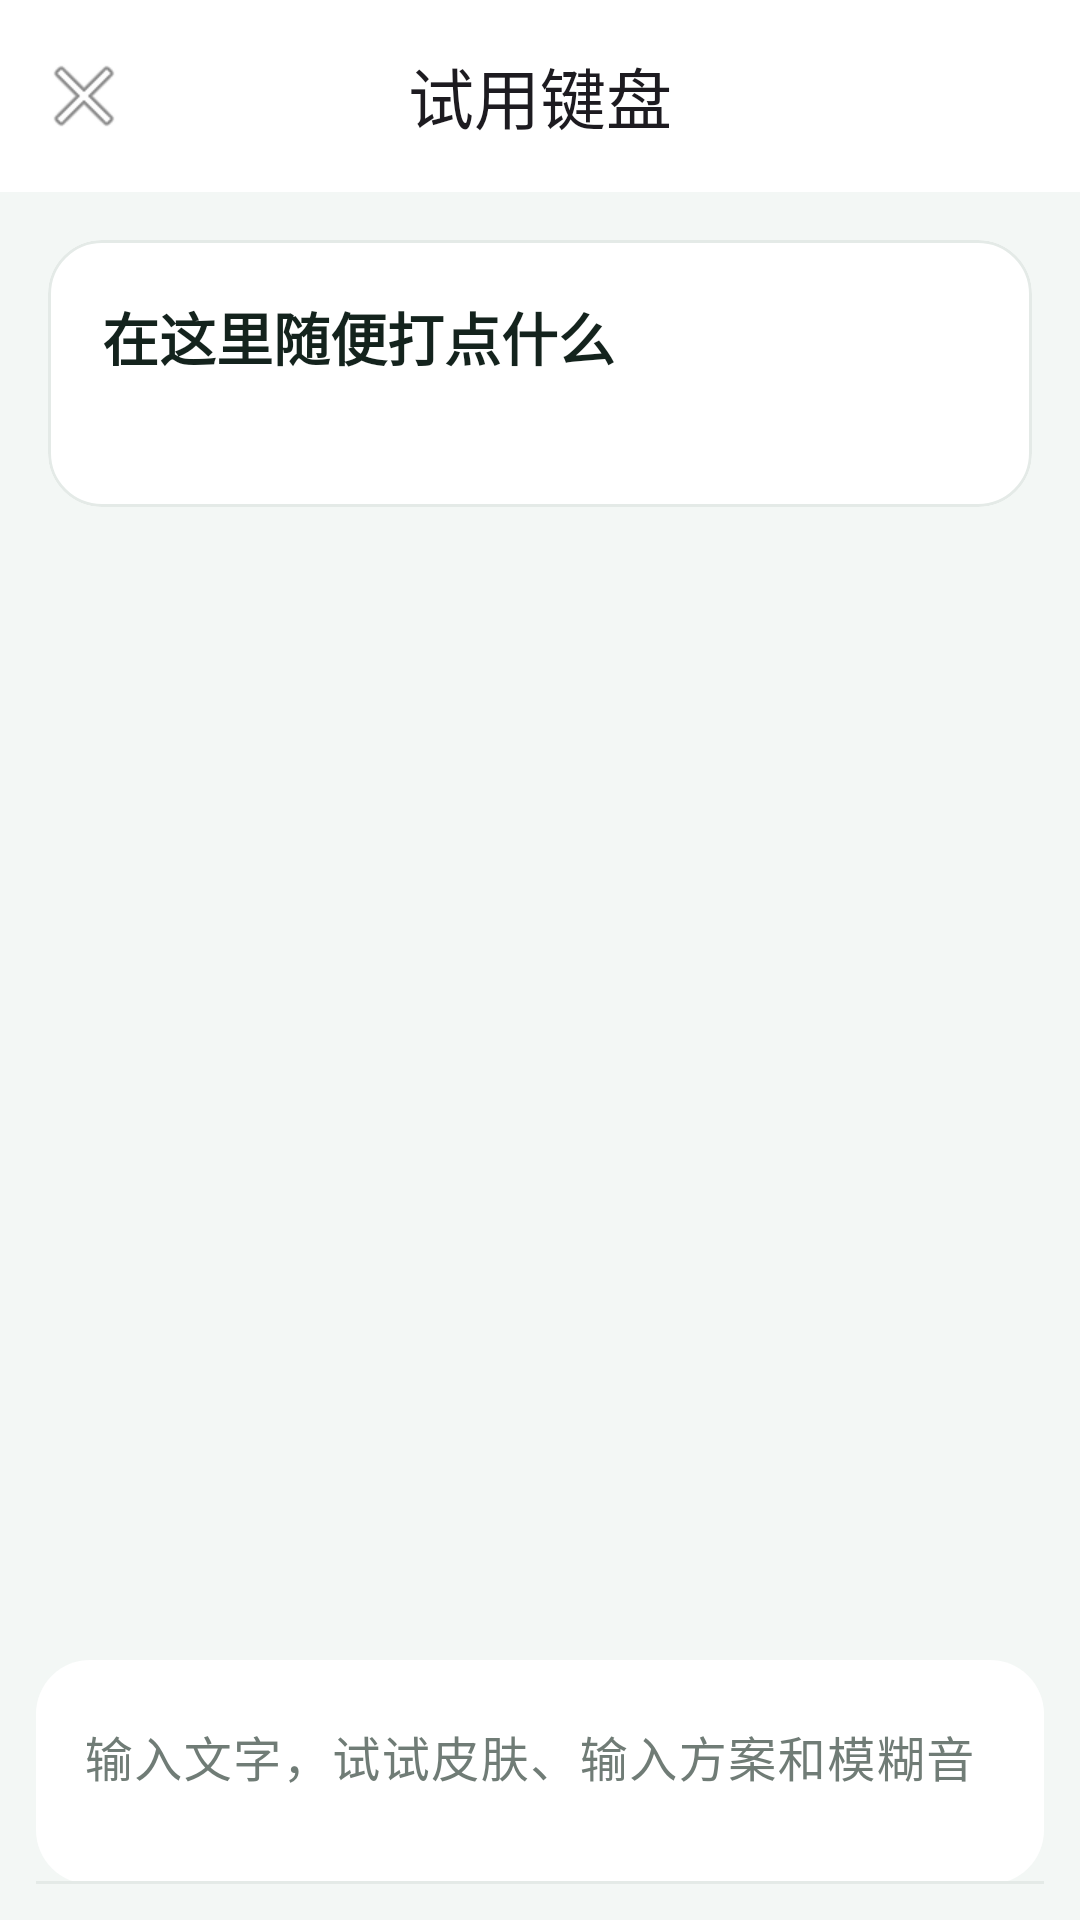

Android layout source for this screen:
<!-- AndroidManifest.xml: application theme Theme.MSIME -->
<!-- res/layout/activity_trial.xml -->
<?xml version="1.0" encoding="utf-8"?>
<LinearLayout
    xmlns:android="http://schemas.android.com/apk/res/android"
    xmlns:app="http://schemas.android.com/apk/res-auto"
    android:id="@+id/trial_root"
    android:layout_width="match_parent"
    android:layout_height="match_parent"
    android:orientation="vertical"
    android:background="@color/mist">

    <com.google.android.material.appbar.MaterialToolbar
        android:id="@+id/trial_toolbar"
        android:layout_width="match_parent"
        android:layout_height="?attr/actionBarSize"
        android:background="@color/surface"
        app:navigationIcon="@android:drawable/ic_menu_close_clear_cancel"
        app:title="试用键盘"
        app:titleCentered="true" />

    <androidx.core.widget.NestedScrollView
        android:id="@+id/trial_scroll"
        android:layout_width="match_parent"
        android:layout_height="0dp"
        android:layout_weight="1"
        android:clipToPadding="false"
        android:padding="16dp">

        <LinearLayout
            android:layout_width="match_parent"
            android:layout_height="wrap_content"
            android:orientation="vertical">

            <com.google.android.material.card.MaterialCardView
                android:layout_width="match_parent"
                android:layout_height="wrap_content"
                app:cardCornerRadius="18dp"
                app:cardElevation="0dp"
                app:cardBackgroundColor="@color/surface">
                <LinearLayout
                    android:layout_width="match_parent"
                    android:layout_height="wrap_content"
                    android:orientation="vertical"
                    android:padding="18dp">
                    <TextView
                        android:layout_width="wrap_content"
                        android:layout_height="wrap_content"
                        android:text="在这里随便打点什么"
                        android:textColor="@color/ink"
                        android:textSize="19sp"
                        android:textStyle="bold" />
                    <TextView
                        android:id="@+id/trial_hint"
                        android:layout_width="match_parent"
                        android:layout_height="wrap_content"
                        android:layout_marginTop="6dp"
                        android:textColor="@color/text_secondary"
                        android:textSize="14sp" />
                    <com.google.android.material.button.MaterialButton
                        android:id="@+id/trial_action"
                        android:layout_width="wrap_content"
                        android:layout_height="wrap_content"
                        android:layout_marginTop="12dp"
                        android:visibility="gone"
                        app:cornerRadius="12dp" />
                </LinearLayout>
            </com.google.android.material.card.MaterialCardView>

            <TextView
                android:id="@+id/trial_counter"
                android:layout_width="match_parent"
                android:layout_height="wrap_content"
                android:layout_marginTop="16dp"
                android:layout_marginStart="4dp"
                android:textColor="@color/text_secondary"
                android:textSize="12sp" />
        </LinearLayout>
    </androidx.core.widget.NestedScrollView>

    <com.google.android.material.textfield.TextInputLayout
        android:layout_width="match_parent"
        android:layout_height="wrap_content"
        android:layout_margin="12dp"
        android:hint="输入文字，试试皮肤、输入方案和模糊音"
        app:boxBackgroundColor="@color/surface"
        app:boxCornerRadiusBottomEnd="18dp"
        app:boxCornerRadiusBottomStart="18dp"
        app:boxCornerRadiusTopEnd="18dp"
        app:boxCornerRadiusTopStart="18dp"
        app:endIconMode="clear_text"
        style="@style/Widget.Material3.TextInputLayout.FilledBox">

        <com.google.android.material.textfield.TextInputEditText
            android:id="@+id/trial_input"
            android:layout_width="match_parent"
            android:layout_height="wrap_content"
            android:contentDescription="试用输入框"
            android:gravity="top"
            android:inputType="textMultiLine"
            android:maxLines="4"
            android:minLines="2" />
    </com.google.android.material.textfield.TextInputLayout>
</LinearLayout>
<!-- resources referenced by this layout -->
<resources>
  <color name="ink">#14231D</color>
  <color name="mist">#F3F7F5</color>
  <color name="surface">#FFFFFF</color>
  <color name="text_secondary">#707C76</color>
  <style name="Theme.MSIME" parent="Theme.MSIME.Base" />
  <style name="Theme.MSIME.Base" parent="Theme.Material3.DayNight.NoActionBar">
          <item name="colorPrimary">@color/forest</item>
          <item name="colorOnPrimary">@color/surface</item>
          <item name="colorSecondary">@color/needle</item>
          <item name="colorTertiary">@color/cone</item>
          <item name="android:colorBackground">@color/mist</item>
          <item name="colorSurface">@color/surface</item>
          <item name="colorOnSurface">@color/ink</item>
  
          
          <item name="colorPrimaryContainer">@color/surface_variant</item>
          <item name="colorOnPrimaryContainer">@color/forest</item>
          <item name="colorSecondaryContainer">@color/surface_variant</item>
          <item name="colorOnSecondaryContainer">@color/forest</item>
          <item name="colorSurfaceVariant">@color/surface_variant</item>
          <item name="colorOnSurfaceVariant">@color/text_secondary</item>
          <item name="colorSurfaceContainerLowest">@color/surface</item>
          <item name="colorSurfaceContainerLow">@color/surface</item>
          <item name="colorSurfaceContainer">@color/surface</item>
          <item name="colorSurfaceContainerHigh">@color/mist</item>
          <item name="colorSurfaceContainerHighest">@color/mist</item>
          <item name="colorOutline">@color/hairline</item>
          <item name="colorOutlineVariant">@color/hairline</item>
  
          <item name="android:statusBarColor">@android:color/transparent</item>
          <item name="android:navigationBarColor">@android:color/transparent</item>
      </style>
  <color name="forest">#185C48</color>
  <color name="needle">#4D8A72</color>
  <color name="cone">#A7673B</color>
  <color name="surface_variant">#E2ECE7</color>
  <color name="hairline">#E4EAE7</color>
</resources>
